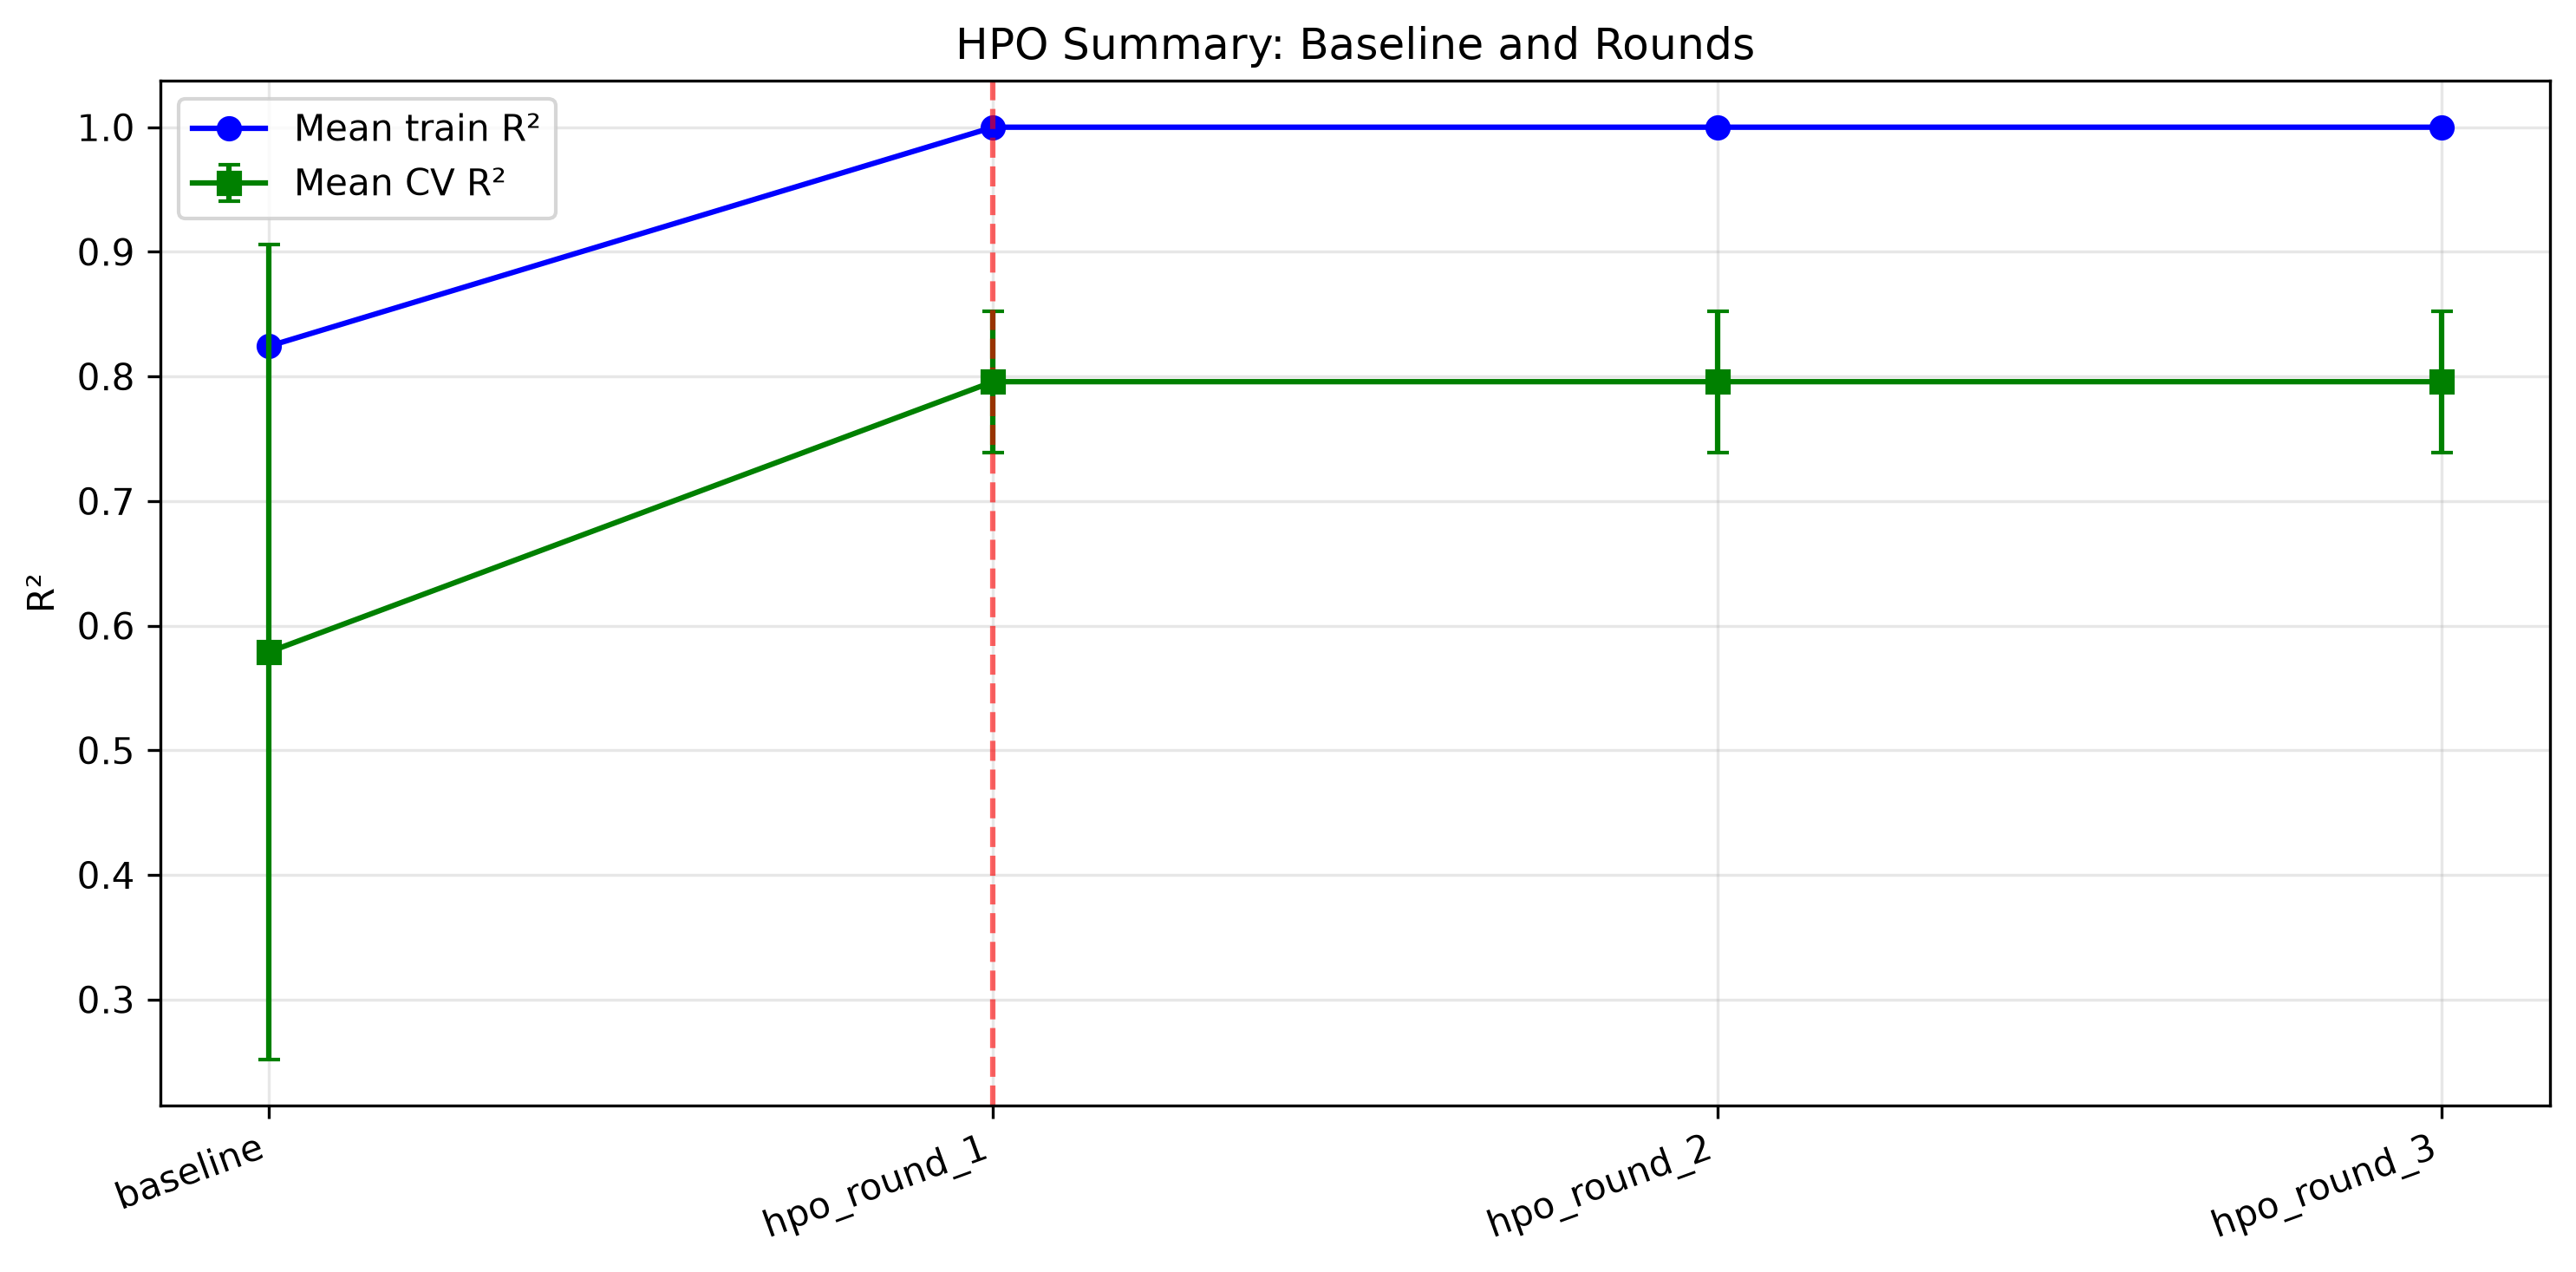

Values plotted in this chart, from the file beside it:
source, mean_train_r2, mean_cv_r2, std_cv_r2, train_cv_r2_gap, selected
baseline, 0.8243, 0.5789, 0.3268, 0.2454, False
hpo_round_1, 1.0, 0.7958, 0.05664, 0.2042, True
hpo_round_2, 1.0, 0.7958, 0.05664, 0.2042, False
hpo_round_3, 1.0, 0.7958, 0.05664, 0.2042, False
